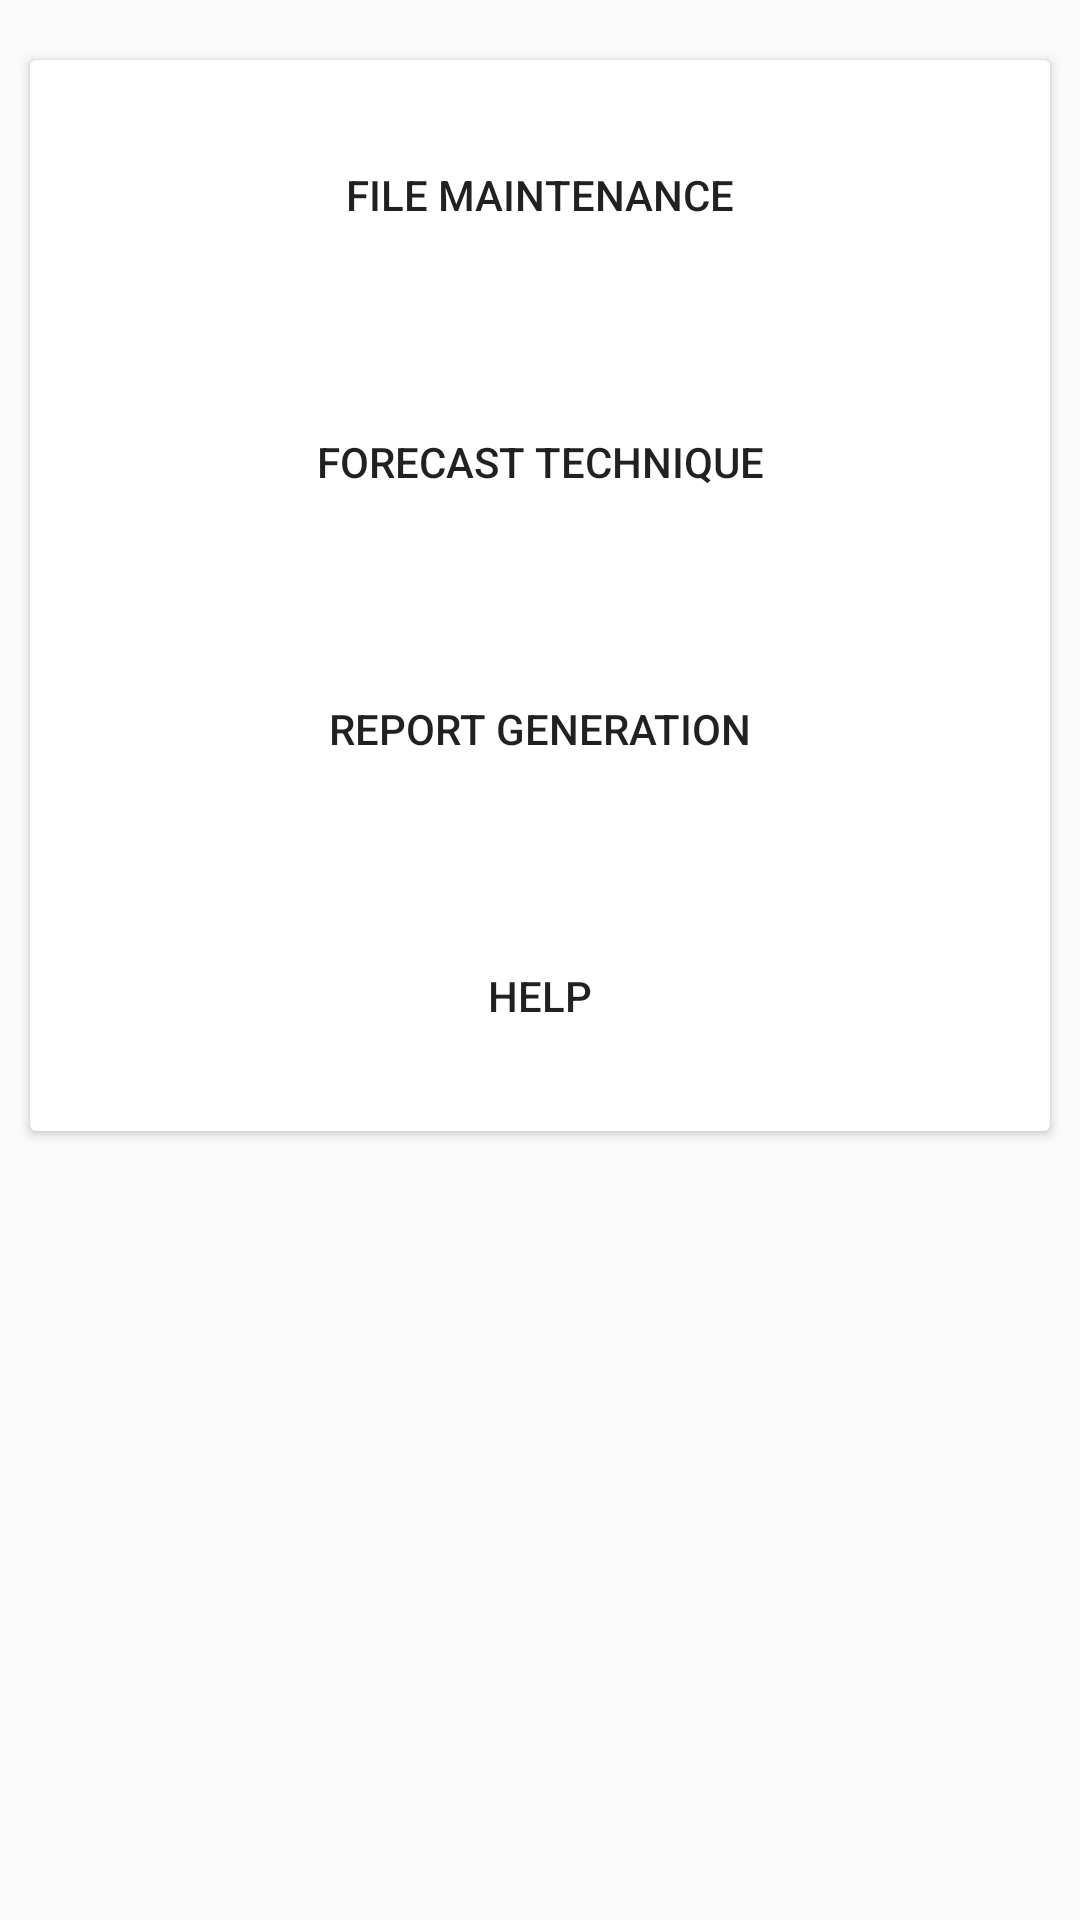

Android layout source for this screen:
<!-- AndroidManifest.xml: application theme AppTheme -->
<!-- res/layout/activity_main.xml -->
<?xml version="1.0" encoding="utf-8"?>
<RelativeLayout xmlns:android="http://schemas.android.com/apk/res/android"
    xmlns:tools="http://schemas.android.com/tools"
    android:background="@color/colorPrimaryLight"
    android:layout_width="match_parent"
    android:layout_height="match_parent"
    tools:context=".MainActivity">
    <android.support.v4.widget.NestedScrollView
        android:layout_width="match_parent"
        android:layout_height="match_parent">

    <android.support.v7.widget.CardView
        android:layout_marginTop="20dp"
        android:layout_marginStart="10dp"
        android:layout_marginEnd="10dp"
        android:layout_width="match_parent"
        android:layout_height="wrap_content">

        <LinearLayout
            android:orientation="vertical"
            android:layout_width="match_parent"
            android:layout_height="wrap_content">

    <Button
        android:id="@+id/file_maintenance"
        android:layout_width="180dp"
        android:layout_height="50dp"
        android:background="@color/colorPrimaryLight"
        android:layout_gravity="center"
        android:layout_marginTop="20dp"
        android:text="@string/file_maintenance" />

    <Button
        android:id="@+id/forecast_technique"
        android:layout_width="180dp"
        android:layout_height="50dp"
        android:background="@color/colorPrimaryLight"
        android:layout_gravity="center"
        android:layout_marginTop="39dp"
        android:text="@string/forecast_technique" />

    <Button
        android:id="@+id/report_generation"
        android:layout_width="180dp"
        android:layout_height="50dp"
        android:background="@color/colorPrimaryLight"
        android:layout_gravity="center"
        android:layout_marginTop="39dp"
        android:text="@string/report_generation" />

    <Button
        android:id="@+id/help"
        android:layout_width="180dp"
        android:layout_height="50dp"
        android:background="@color/colorPrimaryLight"
        android:layout_gravity="center"
        android:layout_marginTop="39dp"
        android:layout_marginBottom="20dp"
        android:text="@string/help" />

        </LinearLayout>
    </android.support.v7.widget.CardView>
    </android.support.v4.widget.NestedScrollView>
</RelativeLayout>
<!-- resources referenced by this layout -->
<resources>
  <string name="file_maintenance">File Maintenance</string>
  <string name="forecast_technique">Forecast Technique</string>
  <string name="help">Help</string>
  <string name="report_generation">Report Generation</string>
  <style name="AppTheme" parent="Theme.AppCompat.Light.DarkActionBar">
          
          <item name="colorPrimary">@color/colorPrimary</item>
          <item name="colorPrimaryDark">@color/colorPrimaryDark</item>
          <item name="colorAccent">@color/colorAccent</item>
      </style>
  <!-- not gathered from this repository: default colours our renderer supplied (Android Studio template values) -->
  <color name="colorPrimary">#FF6200EE</color>
  <color name="colorPrimaryDark">#FF3700B3</color>
  <color name="colorAccent">#FF03DAC5</color>
</resources>
